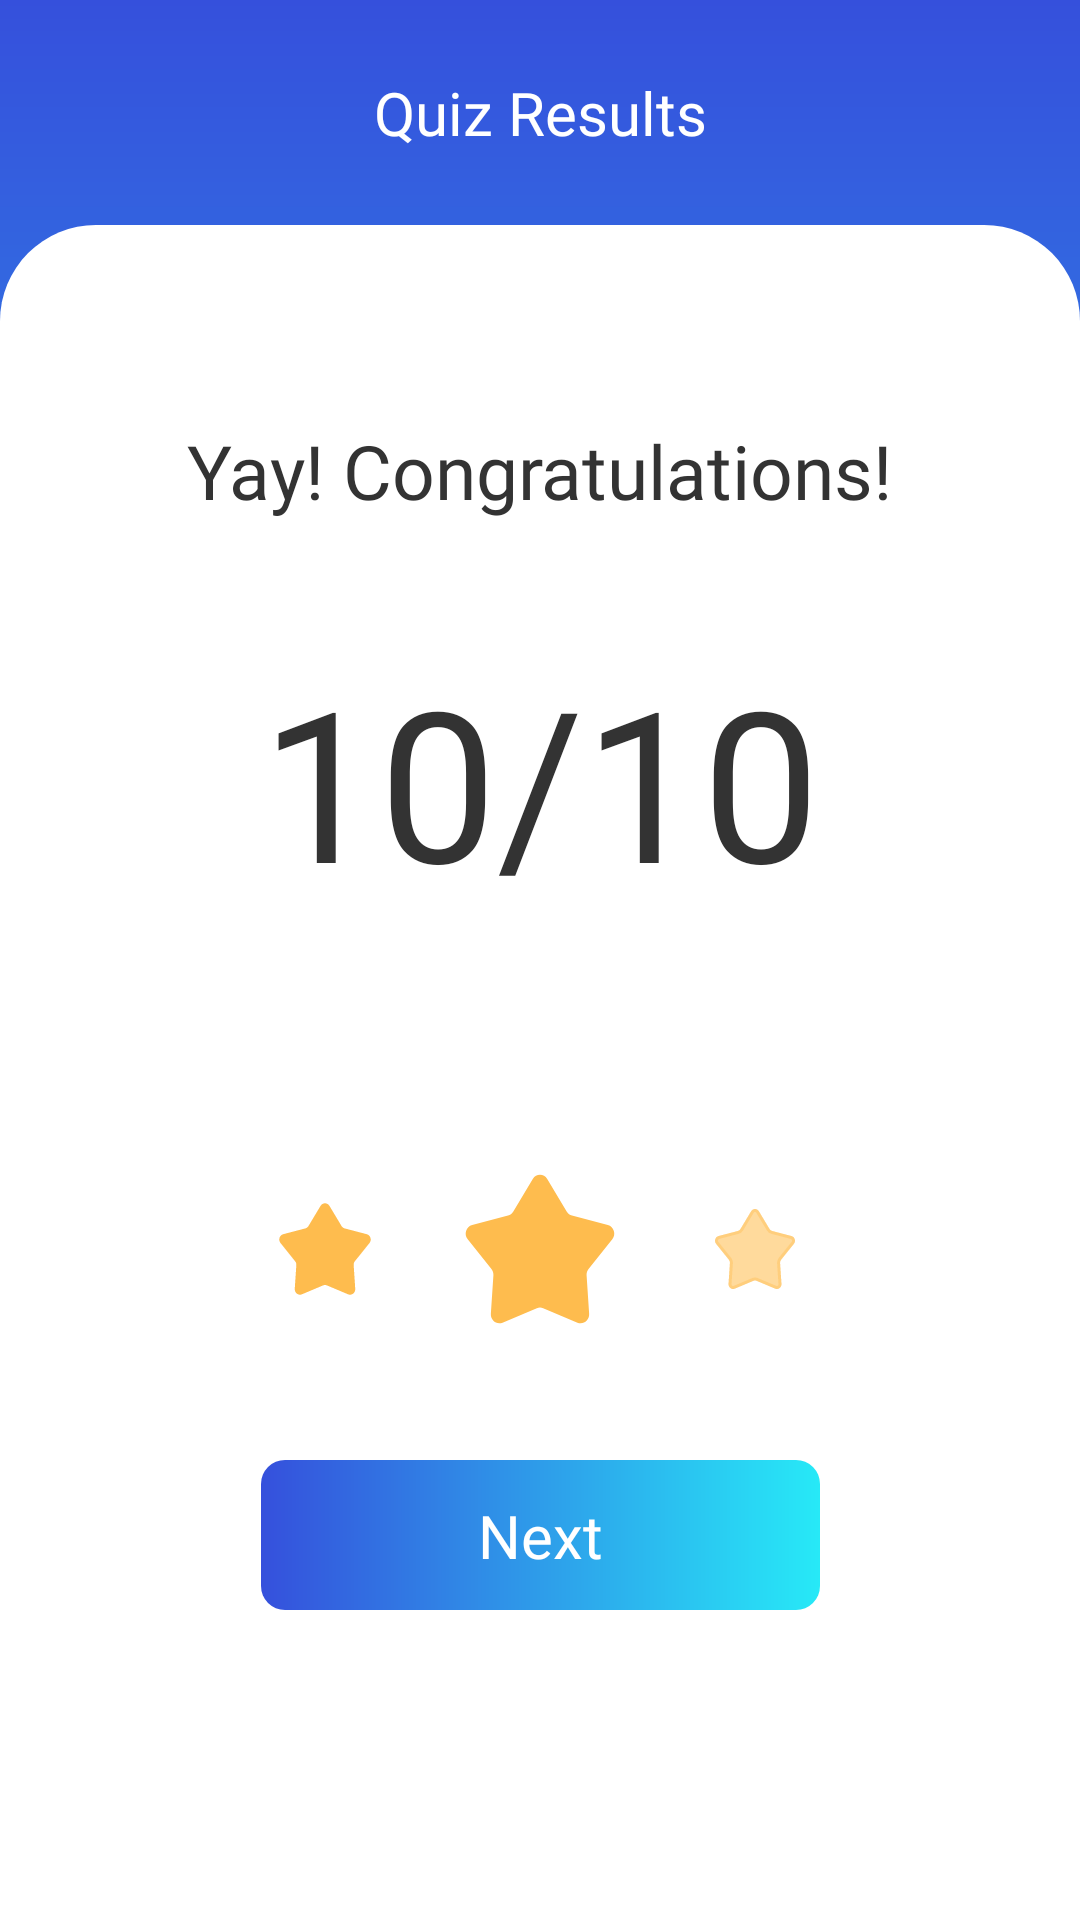

Write the Android layout XML for this screen, with the resource values it uses.
<!-- AndroidManifest.xml: application theme Theme.AppQuiz -->
<!-- res/layout/fragment_result_quiz.xml -->
<?xml version="1.0" encoding="utf-8"?>
<androidx.constraintlayout.widget.ConstraintLayout
    xmlns:android="http://schemas.android.com/apk/res/android"
    xmlns:app="http://schemas.android.com/apk/res-auto"
    xmlns:tools="http://schemas.android.com/tools"
    android:layout_width="match_parent"
    android:layout_height="match_parent"
    android:background="@drawable/background"
    tools:context=".presentation.ResultQuizFragment">

    <androidx.constraintlayout.widget.ConstraintLayout
        android:id="@+id/constraintLayout4"
        android:layout_width="match_parent"
        android:layout_height="wrap_content"
        android:paddingStart="24dp"
        android:paddingTop="24dp"
        android:paddingEnd="24dp"
        android:paddingBottom="24dp"
        app:layout_constraintEnd_toEndOf="parent"
        app:layout_constraintStart_toStartOf="parent"
        app:layout_constraintTop_toTopOf="parent">

        <TextView
            android:id="@+id/title_details"
            android:layout_width="wrap_content"
            android:layout_height="wrap_content"
            android:fontFamily="@font/ubuntu_medium"
            android:text="@string/result"
            android:textColor="@color/white"
            android:textSize="20sp"
            app:layout_constraintBottom_toBottomOf="parent"
            app:layout_constraintEnd_toEndOf="parent"
            app:layout_constraintStart_toStartOf="parent"
            app:layout_constraintTop_toTopOf="parent" />
    </androidx.constraintlayout.widget.ConstraintLayout>

    <androidx.constraintlayout.widget.ConstraintLayout
        android:layout_width="match_parent"
        android:layout_height="0dp"
        android:background="@drawable/bg_content_white"
        android:paddingStart="24dp"
        android:paddingTop="20dp"
        android:paddingEnd="24dp"
        app:layout_constraintBottom_toBottomOf="parent"
        app:layout_constraintEnd_toEndOf="parent"
        app:layout_constraintStart_toStartOf="parent"
        app:layout_constraintTop_toBottomOf="@+id/constraintLayout4">

        <TextView
            android:id="@+id/tv_yay"
            android:layout_width="wrap_content"
            android:layout_height="wrap_content"
            android:layout_marginTop="45dp"
            android:fontFamily="@font/ubuntu_medium"
            android:text="@string/yay_congratulations"
            android:textColor="#333333"
            android:textSize="25sp"
            app:layout_constraintEnd_toEndOf="parent"
            app:layout_constraintStart_toStartOf="parent"
            app:layout_constraintTop_toTopOf="parent" />

        <TextView
            android:id="@+id/tv_result"
            android:layout_width="wrap_content"
            android:layout_height="wrap_content"
            android:fontFamily="@font/ubuntu_bold"
            android:text="10/10"
            android:textColor="#333333"
            android:textSize="70sp"
            android:layout_marginTop="40dp"
            app:layout_constraintEnd_toEndOf="@+id/tv_yay"
            app:layout_constraintStart_toStartOf="@+id/tv_yay"
            app:layout_constraintTop_toBottomOf="@+id/tv_yay" />

        <TextView
            android:id="@+id/textView13"
            android:layout_width="wrap_content"
            android:layout_height="wrap_content"
            tools:text="Your reward 100"
            android:layout_marginTop="20dp"
            android:textSize="25sp"
            android:textColor="#999999"
            android:fontFamily="@font/ubuntu"
            app:layout_constraintEnd_toEndOf="@+id/tv_result"
            app:layout_constraintStart_toStartOf="@+id/tv_result"
            app:layout_constraintTop_toBottomOf="@+id/tv_result" />

        <androidx.constraintlayout.widget.ConstraintLayout
            android:id="@+id/constraintLayout12"
            android:layout_width="0dp"
            android:layout_height="wrap_content"
            android:layout_marginTop="30dp"
            app:layout_constraintEnd_toEndOf="@+id/tv_yay"
            app:layout_constraintStart_toStartOf="@+id/tv_yay"
            app:layout_constraintTop_toBottomOf="@+id/textView13">

            <ImageView
                android:id="@+id/ic_star_two"
                android:layout_width="52dp"
                android:layout_height="52dp"
                android:src="@drawable/ic_star_win"
                app:layout_constraintBottom_toBottomOf="parent"
                app:layout_constraintEnd_toEndOf="parent"
                app:layout_constraintStart_toStartOf="parent"
                app:layout_constraintTop_toTopOf="parent" />

            <ImageView
                android:id="@+id/ic_star_one"
                android:layout_width="32dp"
                android:layout_height="32dp"
                android:src="@drawable/ic_star_win"
                app:layout_constraintBottom_toBottomOf="parent"
                app:layout_constraintEnd_toStartOf="@+id/ic_star_two"
                app:layout_constraintStart_toStartOf="parent"
                app:layout_constraintTop_toTopOf="parent" />

            <ImageView
                android:id="@+id/ic_star_free"
                android:layout_width="wrap_content"
                android:layout_height="wrap_content"
                android:src="@drawable/ic_star"
                app:layout_constraintBottom_toBottomOf="parent"
                app:layout_constraintEnd_toEndOf="parent"
                app:layout_constraintStart_toEndOf="@+id/ic_star_two"
                app:layout_constraintTop_toTopOf="parent" />
        </androidx.constraintlayout.widget.ConstraintLayout>

        <androidx.constraintlayout.widget.ConstraintLayout
            android:id="@+id/bt_next"
            android:layout_width="0dp"
            android:layout_height="50dp"
            android:background="@drawable/bg_bt_gradient"
            app:layout_constraintVertical_bias="0.3"
            app:layout_constraintBottom_toBottomOf="parent"
            app:layout_constraintEnd_toEndOf="@+id/tv_result"
            app:layout_constraintStart_toStartOf="@+id/tv_result"
            app:layout_constraintTop_toBottomOf="@+id/constraintLayout12">

            <TextView
                android:id="@+id/textView14"
                android:layout_width="wrap_content"
                android:layout_height="wrap_content"
                android:text="@string/next"
                android:textColor="@color/white"
                android:textSize="20sp"
                android:fontFamily="@font/ubuntu_medium"
                app:layout_constraintBottom_toBottomOf="parent"
                app:layout_constraintEnd_toEndOf="parent"
                app:layout_constraintStart_toStartOf="parent"
                app:layout_constraintTop_toTopOf="parent" />
        </androidx.constraintlayout.widget.ConstraintLayout>
    </androidx.constraintlayout.widget.ConstraintLayout>
</androidx.constraintlayout.widget.ConstraintLayout>
<!-- resources referenced by this layout -->
<resources>
  <color name="white">#FFFFFFFF</color>
  <!-- drawable background (drawable) -->
  <?xml version="1.0" encoding="utf-8"?>
  <shape
      xmlns:android="http://schemas.android.com/apk/res/android"
      android:shape="rectangle">
      <gradient
          android:startColor="@color/background1"
          android:endColor="@color/background"
          android:angle="90">
      </gradient>
  </shape>
  <!-- drawable bg_bt_gradient (drawable) -->
  <?xml version="1.0" encoding="utf-8"?>
  <shape
      xmlns:android="http://schemas.android.com/apk/res/android"
      android:shape="rectangle">
      <gradient
          android:startColor="@color/background1"
          android:endColor="@color/background"
          android:angle="180"
          android:type="linear">
      </gradient>
      <corners android:radius="8dp"/>
  </shape>
  <!-- drawable bg_content_white (drawable) -->
  <?xml version="1.0" encoding="utf-8"?>
  <shape
      xmlns:android="http://schemas.android.com/apk/res/android"
      android:shape="rectangle">
      <solid android:color="@color/white"/>
      <corners android:topLeftRadius="32dp" android:topRightRadius="32dp"/>
  </shape>
  <!-- drawable ic_star_win (drawable) -->
  <vector xmlns:android="http://schemas.android.com/apk/res/android"
      android:width="28dp"
      android:height="28dp"
      android:viewportWidth="28"
      android:viewportHeight="28">
    <path
        android:pathData="M12.704,1.417C13.303,0.416 14.697,0.416 15.296,1.417L18.815,7.294C19.024,7.644 19.356,7.896 19.74,7.997L26.174,9.678C27.27,9.965 27.701,11.351 26.975,12.256L22.716,17.569C22.462,17.886 22.335,18.294 22.362,18.706L22.82,25.622C22.898,26.8 21.77,27.657 20.723,27.215L14.572,24.623C14.205,24.468 13.795,24.468 13.428,24.623L7.277,27.215C6.23,27.657 5.102,26.8 5.18,25.622L5.638,18.706C5.665,18.294 5.538,17.886 5.284,17.569L1.025,12.256C0.299,11.351 0.73,9.965 1.826,9.678L8.26,7.997C8.644,7.896 8.975,7.644 9.185,7.294L12.704,1.417Z"
        android:fillColor="#FEBC4E"/>
  </vector>
  <string name="next">Next</string>
  <string name="result">Quiz Results</string>
  <string name="yay_congratulations">Yay! Congratulations!</string>
  <style name="Theme.AppQuiz" parent="Theme.MaterialComponents.DayNight.NoActionBar">
          
          <item name="colorPrimary">@color/background</item>
          <item name="colorPrimaryVariant">@color/background</item>
          <item name="colorOnPrimary">@color/white</item>
          
          <item name="colorSecondary">@color/background</item>
          <item name="colorSecondaryVariant">@color/background</item>
          <item name="colorOnSecondary">@color/black</item>
          
          <item name="android:statusBarColor">?attr/colorPrimaryVariant</item>
          
      </style>
  <color name="background1">#27E9F7</color>
  <color name="background">#3550DC</color>
  <color name="black">#FF000000</color>
</resources>
